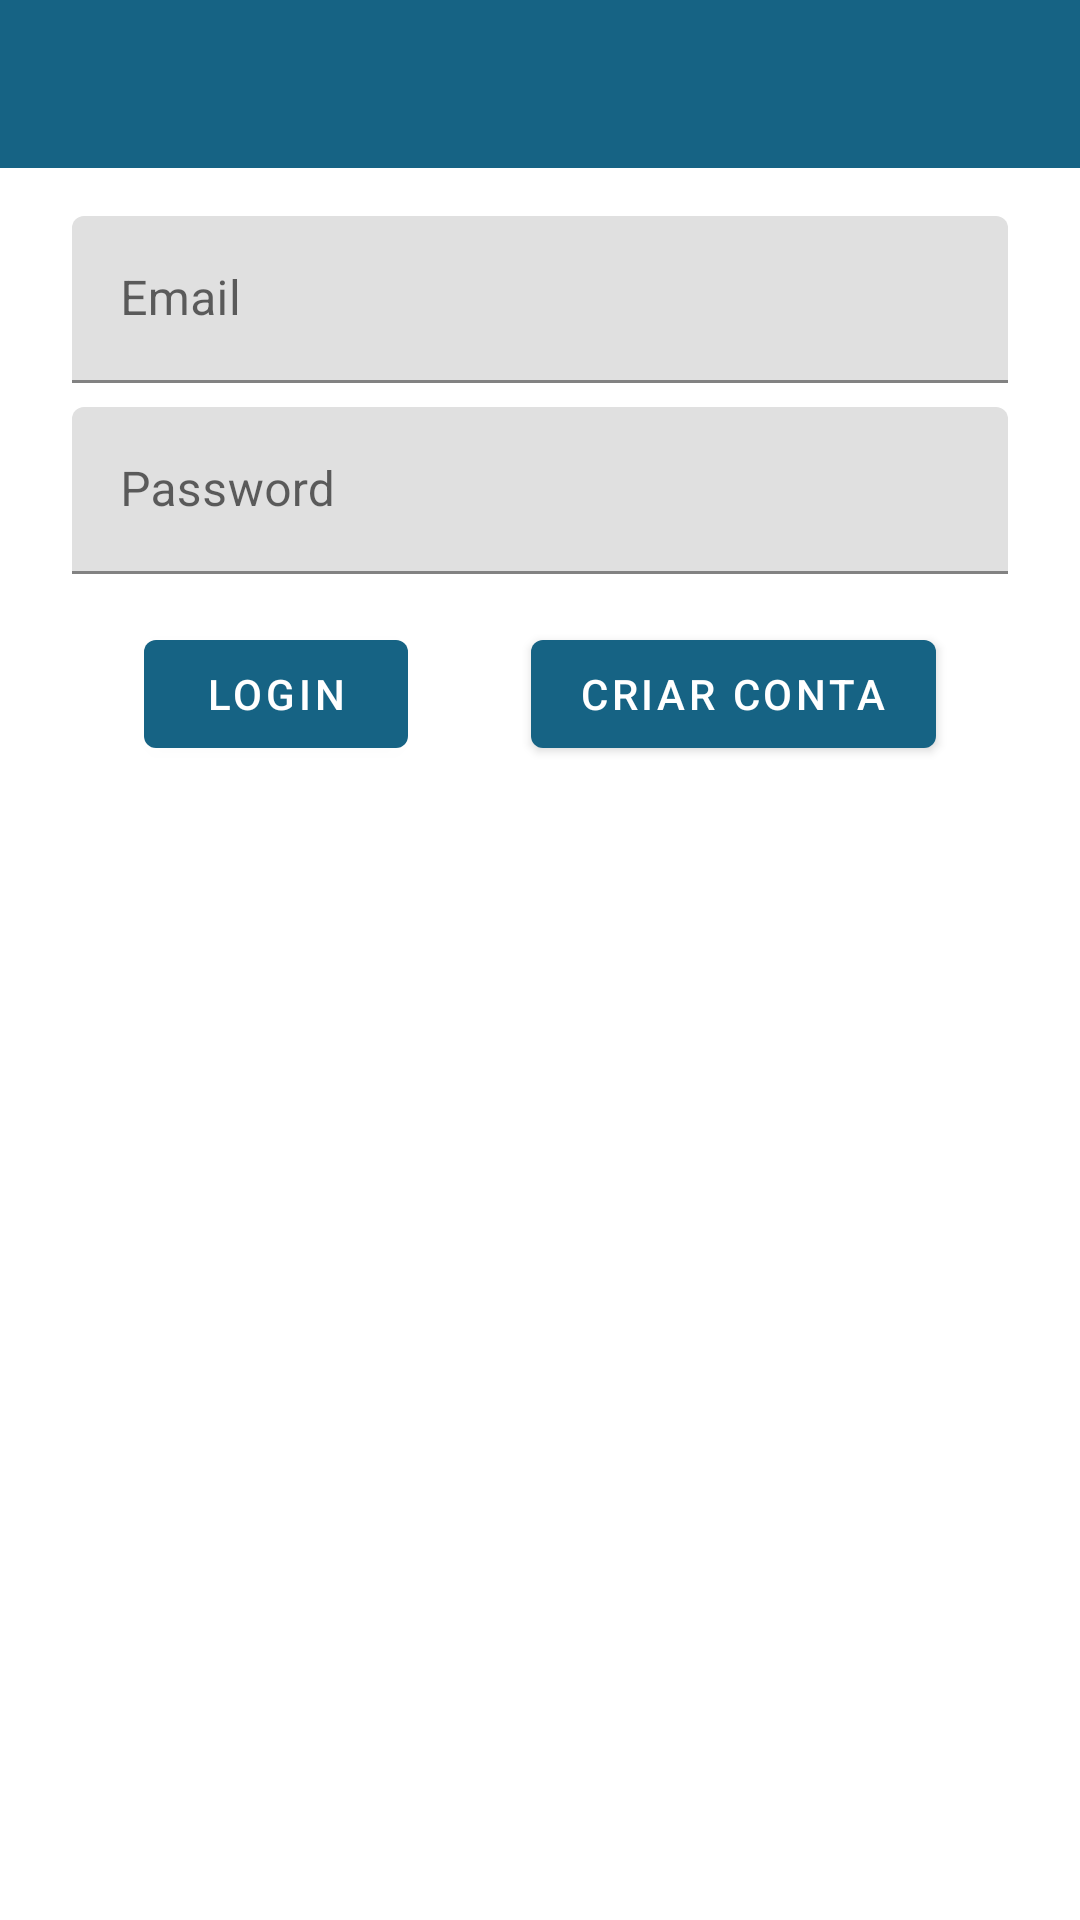

Here is an Android app screen rendered from its layout file. Give the layout XML and the strings, colors and styles it references.
<!-- AndroidManifest.xml: activity theme AppTheme.NoActionBar -->
<!-- res/layout/activity_login.xml -->
<?xml version="1.0" encoding="utf-8"?>
<androidx.constraintlayout.widget.ConstraintLayout xmlns:android="http://schemas.android.com/apk/res/android"
    xmlns:app="http://schemas.android.com/apk/res-auto"
    android:id="@+id/container"
    android:layout_width="match_parent"
    android:layout_height="match_parent">

    <com.google.android.material.appbar.AppBarLayout
        android:id="@+id/appBarLayout"
        android:layout_width="match_parent"
        android:layout_height="wrap_content"
        android:theme="@style/AppTheme.AppBarOverlay"
        app:layout_constraintEnd_toEndOf="parent"
        app:layout_constraintStart_toStartOf="parent"
        app:layout_constraintTop_toTopOf="parent">

    </com.google.android.material.appbar.AppBarLayout>

    <com.google.android.material.textfield.TextInputLayout
        android:id="@+id/username"
        android:layout_width="0dp"
        android:layout_height="wrap_content"
        android:layout_marginStart="24dp"
        android:layout_marginTop="16dp"
        android:layout_marginEnd="24dp"
        android:hint="@string/prompt_email"
        android:inputType="textEmailAddress"
        android:selectAllOnFocus="true"
        app:layout_constraintEnd_toEndOf="parent"
        app:layout_constraintStart_toStartOf="parent"
        app:layout_constraintTop_toBottomOf="@+id/toolbar"
        app:suffixText="@string/email_sufix">

        <com.google.android.material.textfield.TextInputEditText
            android:layout_width="match_parent"
            android:layout_height="wrap_content"
            android:singleLine="true"/>
    </com.google.android.material.textfield.TextInputLayout>

    <com.google.android.material.textfield.TextInputLayout
        android:id="@+id/password"
        android:layout_width="0dp"
        android:layout_height="wrap_content"
        android:layout_marginStart="24dp"
        android:layout_marginTop="8dp"
        android:layout_marginEnd="24dp"
        android:hint="@string/prompt_password"
        android:imeActionLabel="@string/action_sign_in"
        android:imeOptions="actionDone"
        android:selectAllOnFocus="true"
        app:layout_constraintEnd_toEndOf="parent"
        app:layout_constraintStart_toStartOf="parent"
        app:layout_constraintTop_toBottomOf="@+id/username">

        <com.google.android.material.textfield.TextInputEditText
            android:layout_width="match_parent"
            android:layout_height="wrap_content"
            android:inputType="textPassword" />
    </com.google.android.material.textfield.TextInputLayout>

    <Button
        android:id="@+id/login"
        android:layout_width="wrap_content"
        android:layout_height="wrap_content"
        android:layout_gravity="start"
        android:layout_marginStart="48dp"
        android:layout_marginTop="16dp"
        android:enabled="true"
        android:text="@string/action_sign_in"
        app:layout_constraintStart_toStartOf="parent"
        app:layout_constraintTop_toBottomOf="@+id/password" />

    <Button
        android:id="@+id/registar"
        android:layout_width="wrap_content"
        android:layout_height="wrap_content"
        android:layout_gravity="start"
        android:layout_marginTop="16dp"
        android:layout_marginEnd="48dp"
        android:enabled="true"
        android:text="@string/action_register"
        app:layout_constraintEnd_toEndOf="parent"
        app:layout_constraintTop_toBottomOf="@+id/password" />


    <androidx.appcompat.widget.Toolbar
        android:id="@+id/toolbar"
        android:layout_width="match_parent"
        android:layout_height="?attr/actionBarSize"
        android:background="?attr/colorPrimary"
        android:textAlignment="center"
        app:layout_constraintEnd_toEndOf="parent"
        app:layout_constraintStart_toStartOf="parent"
        app:layout_constraintTop_toTopOf="parent"
        app:popupTheme="@style/AppTheme.PopupOverlay" />
</androidx.constraintlayout.widget.ConstraintLayout>
<!-- resources referenced by this layout -->
<resources>
  <string name="action_register">Criar Conta</string>
  <string name="action_sign_in">Login</string>
  <string name="email_sufix">\@campus.fct.unl.pt</string>
  <string name="prompt_email">Email</string>
  <string name="prompt_password">Password</string>
  <style name="AppTheme.AppBarOverlay" parent="ThemeOverlay.AppCompat.Dark.ActionBar">
          <item name="android:textColorPrimary">@color/colorWhite</item>
      </style>
  <style name="AppTheme.PopupOverlay" parent="ThemeOverlay.AppCompat.Light" />
  <style name="AppTheme.NoActionBar">
          <item name="windowActionBar">false</item>
          <item name="windowNoTitle">true</item>
      </style>
  <color name="colorWhite">#FFFFFFFF</color>
</resources>
